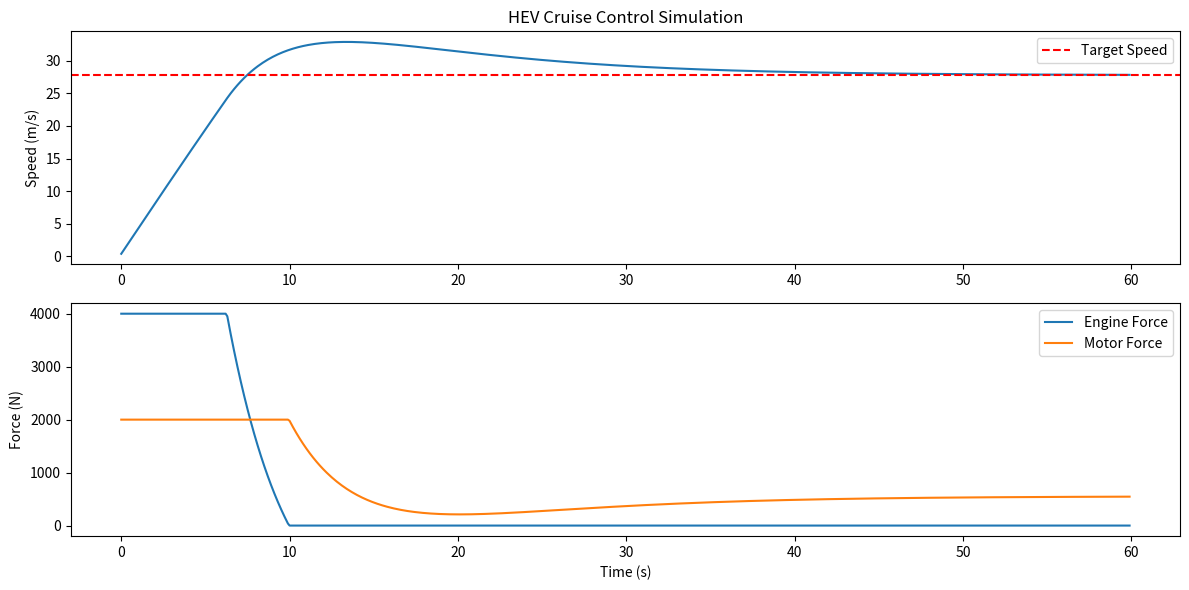

The script that saved this image:
import numpy as np
import matplotlib.pyplot as plt

# Simulation parameters
dt = 0.1  # Time step (seconds)
sim_time = 60  # Total simulation time (seconds)

# Vehicle parameters
vehicle_mass = 1500  # kg
air_resistance = 0.32  # drag coefficient
frontal_area = 2.2  # m^2
rolling_resistance = 0.015
gravity = 9.81  # m/s^2
air_density = 1.225  # kg/m^3
max_engine_force = 4000  # N
max_motor_force = 2000  # N

# Cruise control parameters
target_speed = 27.78  # m/s (100 km/h)
Kp = 500
Ki = 40

# State variables
speed = 0.0
position = 0.0
integral_error = 0.0

# Data logging
time_data = []
speed_data = []
engine_force_data = []
motor_force_data = []

for t in np.arange(0, sim_time, dt):
    # Calculate total resistance
    F_drag = 0.5 * air_resistance * air_density * frontal_area * speed ** 2
    F_roll = rolling_resistance * vehicle_mass * gravity
    total_resistance = F_drag + F_roll

    # Cruise control PI controller
    error = target_speed - speed
    integral_error += error * dt
    total_force = Kp * error + Ki * integral_error

    # Split force between engine and motor (simple heuristic: use motor for low loads)
    if total_force < max_motor_force:
        motor_force = np.clip(total_force, 0, max_motor_force)
        engine_force = 0
    else:
        motor_force = max_motor_force
        engine_force = np.clip(total_force - max_motor_force, 0, max_engine_force)

    # Net force applied to the vehicle
    drive_force = engine_force + motor_force
    net_force = drive_force - total_resistance
    acceleration = net_force / vehicle_mass

    # Update speed and position
    speed += acceleration * dt
    speed = max(0, speed)
    position += speed * dt

    # Log data
    time_data.append(t)
    speed_data.append(speed)
    engine_force_data.append(engine_force)
    motor_force_data.append(motor_force)

# Plot results
plt.figure(figsize=(12, 6))
plt.subplot(2, 1, 1)
plt.plot(time_data, speed_data)
plt.axhline(target_speed, color='r', linestyle='--', label='Target Speed')
plt.ylabel('Speed (m/s)')
plt.legend()
plt.title('HEV Cruise Control Simulation')

plt.subplot(2, 1, 2)
plt.plot(time_data, engine_force_data, label='Engine Force')
plt.plot(time_data, motor_force_data, label='Motor Force')
plt.ylabel('Force (N)')
plt.xlabel('Time (s)')
plt.legend()

plt.tight_layout()
plt.show()